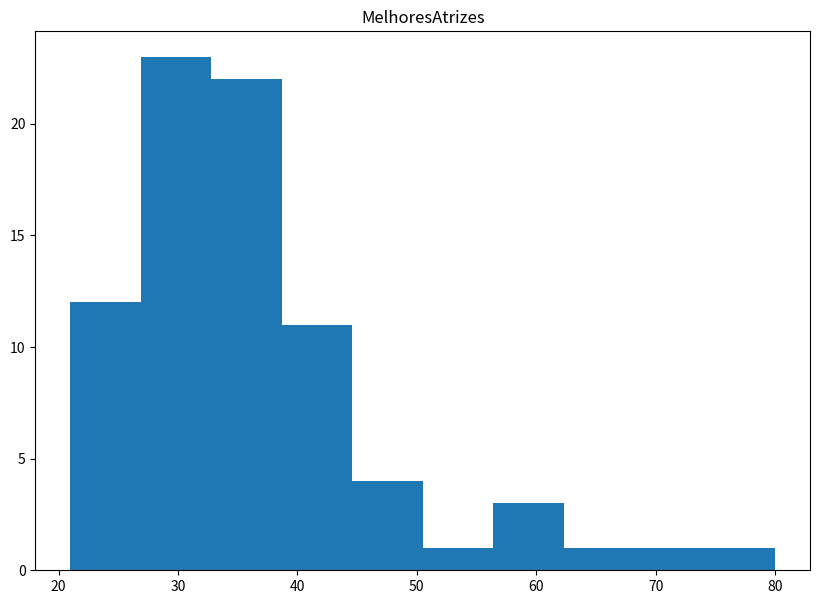

Recreate this plot in Python.
from matplotlib import pyplot as plt  
            
MelhoresAtrizes = [
22 ,37, 28 ,63 ,32, 26, 31, 27, 27 ,28,
30 ,26, 29 ,24 ,38, 25, 29, 41, 30 ,35,
35 ,33, 29 ,38 ,54, 24, 25, 46, 41 ,28,
40 ,39, 29 ,27 ,31, 38, 29, 25, 35 ,60,
43 ,35, 34 ,34 ,27, 37, 42, 41, 36 ,32,
41 ,33, 31 ,74 ,33, 50, 38, 61, 21 ,41,
26 ,80, 42 ,29 ,33, 35, 45, 49, 39 ,34,
26 ,25, 33 ,35 ,35, 28, 30, 29, 61]

MelhoresAtores = [
44 ,41 ,62 ,52, 41 ,34 ,34 ,52 ,41 ,37,
38 ,34 ,32 ,40, 43 ,56 ,41 ,39 ,49 ,57,
41 ,38 ,42 ,52, 51 ,35 ,30 ,39 ,41 ,44,
49 ,35 ,47 ,31, 47 ,37 ,57 ,42 ,45 ,42,
44 ,62 ,43 ,42, 48 ,49 ,56 ,38 ,60 ,30,
40 ,42 ,36 ,76, 39 ,53 ,45 ,36 ,62 ,43,
51 ,32 ,42 ,54, 52 ,37 ,38 ,32 ,45 ,60,
46 ,40 ,36 ,47, 29 ,43 ,37 ,38 ,45]



fig = plt.figure(figsize =(10, 7))


plt.hist(MelhoresAtrizes)
  
plt.title("MelhoresAtrizes")  
plt.show()
